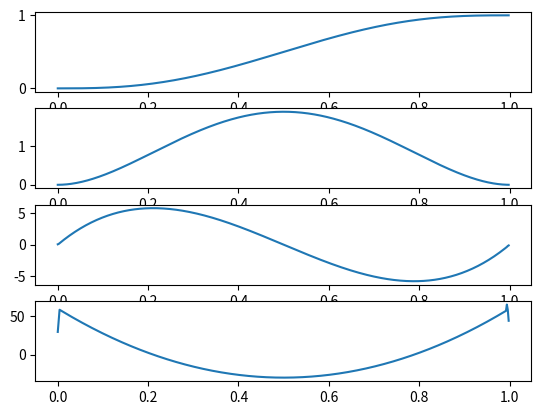

Generate this figure with matplotlib:
"""Create 5th order slew"""

import numpy as np
import matplotlib.pyplot as plt


def create_traj3(s_0, s_f, v_0, v_f, t_0, t_f):
    """create_traj3
    inputs : initial position, velocity + final position, velocity + initial and final times
    output : a vector specifying the polynomial and can be used with poly functions such as
    polyder, polyval, etc.
    create a 3rd order trajectory"""

    t_d = t_f - t_0
    poly_0 = s_0
    poly_1 = v_0
    poly_2 = (-3 * (s_0 - s_f) - (2 * v_0+v_f )*t_d)/ t_d ** 2
    poly3 = (2 * (s_0 - s_f) + (v_0+v_f )*t_d)/ t_d ** 3

    return [poly3, poly_2, poly_1, poly_0]


def create_traj5(s_0, s_f, v_0, v_f, a_0, a_f, initial_t, final_t):
    """create_traj5
    inputs : initial position, velocity, and acceleration + final position, velocity, and
    acceleration, + initial and final times
    output : a vector specifying the polynomial and can be used with poly functions such as :
    polyder, polyval, etc.
    create a 5th order trajectory"""

    t_d = final_t - initial_t
    poly_0 = s_0
    poly_1 = v_0
    poly_2 = 0.5 * a_0
    poly_3 = (1/(2*t_d**3)) * (20 * (s_f - s_0) - (8*v_f + 12*v_0)*t_d - (3*a_f - a_0)* t_d**2)
    poly_4 = (1/(2*t_d**4)) * (30 * (s_0 - s_f) + (14*v_f + 16*v_0)*t_d + (3*a_f - 2*a_0)* t_d**2)
    poly_5 = (1/(2*t_d**5)) * (12 * (s_f - s_0) - 6*(v_f + v_0)*t_d - (a_f - a_0)* t_d**2)

    return [poly_5,poly_4,poly_3,poly_2,poly_1,poly_0]

T_END = 1
TS = 1 / 500.0
t_range = np.arange(0, T_END, TS)
s_traj = np.polyval(create_traj5(0, 1, 0, 0, 0, 0, 0, T_END), t_range)
v_traj = np.gradient(s_traj, TS)
a_traj = np.gradient(v_traj, TS)
j_traj = np.gradient(a_traj, TS)

plt.subplot(411)
plt.plot(t_range, s_traj)
plt.subplot(412)
plt.plot(t_range, v_traj)
plt.subplot(413)
plt.plot(t_range, a_traj)
plt.subplot(414)
plt.plot(t_range, j_traj)

plt.show()
